Run: headless pygame with SDL's dummy video driver; simulated clock (each Clock.tick advances the game by its frame time, no real sleeping); random seed 0; keys injected as events and as key.get_pressed() state; no mouse input.
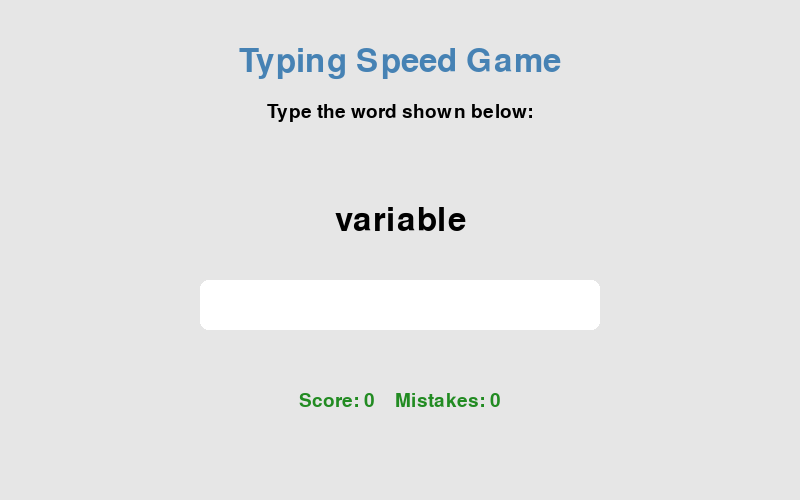
Frame 1 of 4 · flips 1–60 · no input
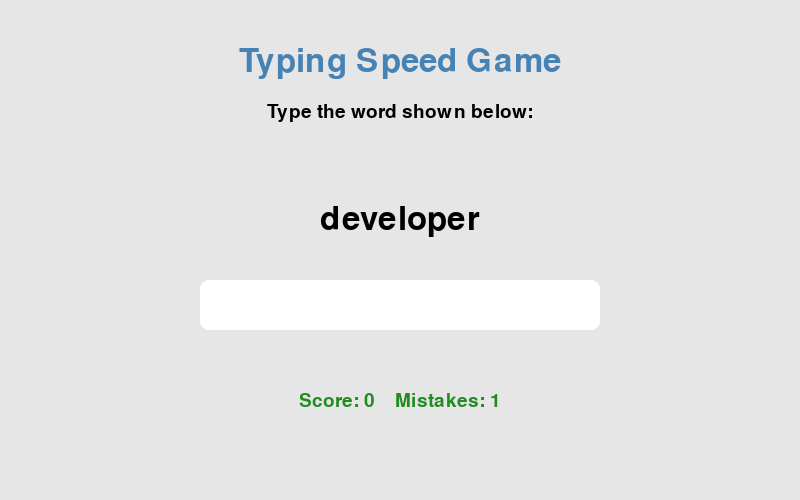
Frame 2 of 4 · flips 61–180 · tapped SPACE, RETURN · held RIGHT (→), D
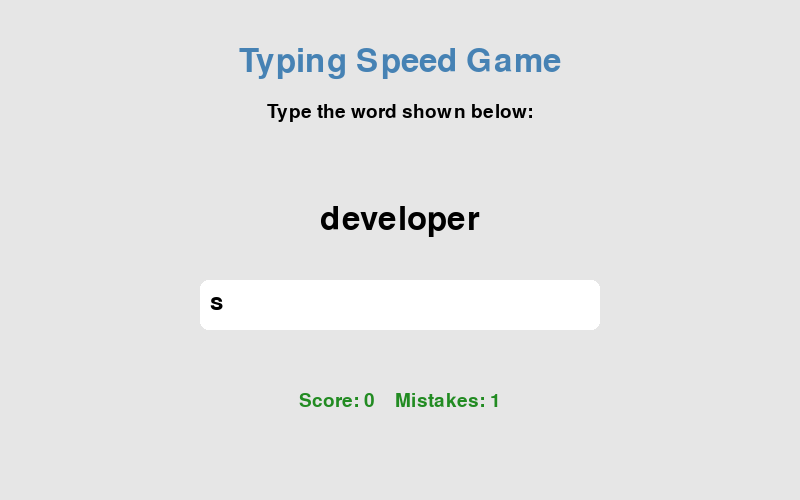
Frame 3 of 4 · flips 181–300 · held DOWN (↓), S
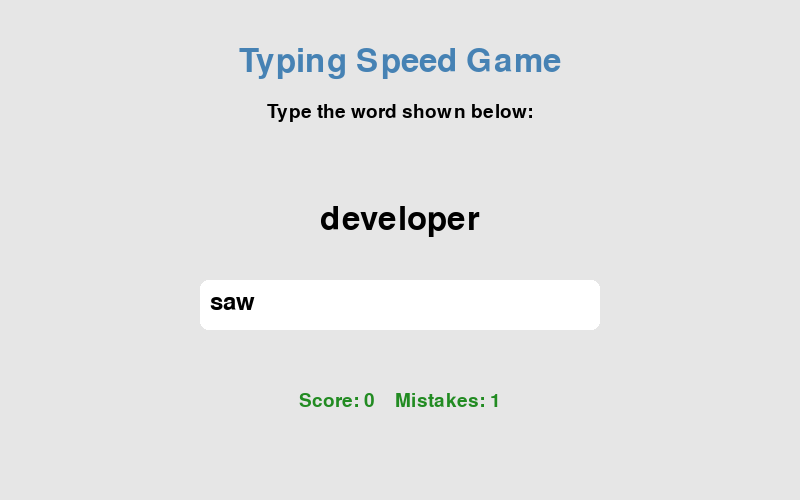
Frame 4 of 4 · flips 301–420 · held LEFT (←), A, UP (↑), W

The pygame program that drew these frames:

import pygame
import random
import time

# Initialize Pygame
pygame.init()

# Screen setup
WIDTH, HEIGHT = 800, 500
screen = pygame.display.set_mode((WIDTH, HEIGHT))
pygame.display.set_caption("Typing Speed Game")

# Fonts
FONT_BIG = pygame.font.SysFont("arial", 48)
FONT_MED = pygame.font.SysFont("arial", 36)
FONT_SMALL = pygame.font.SysFont("arial", 28)

# Colors
WHITE = (255, 255, 255)
BLACK = (0, 0, 0)
BLUE = (70, 130, 180)
GREEN = (34, 139, 34)
RED = (220, 20, 60)
GRAY = (230, 230, 230)

# Word List
words = [
    "python", "developer", "keyboard", "gaming", "speed",
    "screen", "window", "display", "typing", "project",
    "timer", "music", "function", "variable", "sprite",
    "player", "score", "input", "output", "loop"
]

# Game Variables
current_word = random.choice(words)
user_input = ""
start_time = 0
score = 0
mistakes = 0
total_words = 10
words_typed = 0
game_active = False

def draw_ui():
    screen.fill(GRAY)

    draw_center_text("Typing Speed Game", FONT_BIG, BLUE, HEIGHT // 8)
    draw_center_text("Type the word shown below:", FONT_SMALL, BLACK, HEIGHT // 8 + 50)

    # Show word to type
    draw_center_text(current_word, FONT_BIG, BLACK, HEIGHT // 2 - 30)

    # User input box
    pygame.draw.rect(screen, WHITE, (WIDTH // 4, HEIGHT // 2 + 30, WIDTH // 2, 50), border_radius=8)
    input_text = FONT_MED.render(user_input, True, BLACK)
    screen.blit(input_text, (WIDTH // 4 + 10, HEIGHT // 2 + 40))

    # Show score
    draw_center_text(f"Score: {score}    Mistakes: {mistakes}", FONT_SMALL, GREEN, HEIGHT - 100)

def draw_center_text(text, font, color, y):
    rendered = font.render(text, True, color)
    rect = rendered.get_rect(center=(WIDTH // 2, y))
    screen.blit(rendered, rect)

def show_result():
    screen.fill(GRAY)
    time_taken = max(time.time() - start_time, 1)
    wpm = round((score / time_taken) * 60)

    draw_center_text("Game Over!", FONT_BIG, RED, HEIGHT // 4)
    draw_center_text(f"Your WPM: {wpm}", FONT_MED, BLUE, HEIGHT // 2 - 20)
    draw_center_text(f"Correct Words: {score}  |  Mistakes: {mistakes}", FONT_MED, BLACK, HEIGHT // 2 + 40)
    draw_center_text("Press R to Restart", FONT_SMALL, BLACK, HEIGHT // 2 + 100)

    pygame.display.update()

def reset_game():
    global current_word, user_input, score, mistakes, words_typed, start_time, game_active
    current_word = random.choice(words)
    user_input = ""
    score = 0
    mistakes = 0
    words_typed = 0
    start_time = time.time()
    game_active = True

# Game loop
reset_game()
running = True
while running:
    screen.fill(WHITE)

    if game_active:
        draw_ui()
    else:
        show_result()

    pygame.display.update()

    for event in pygame.event.get():
        if event.type == pygame.QUIT:
            running = False

        if game_active and event.type == pygame.KEYDOWN:
            if event.key == pygame.K_RETURN:
                if user_input.strip() == current_word:
                    score += 1
                else:
                    mistakes += 1

                words_typed += 1
                user_input = ""
                current_word = random.choice(words)

                if words_typed >= total_words:
                    game_active = False

            elif event.key == pygame.K_BACKSPACE:
                user_input = user_input[:-1]
            else:
                user_input += event.unicode

        elif not game_active and event.type == pygame.KEYDOWN:
            if event.key == pygame.K_r:
                reset_game()

pygame.quit()
